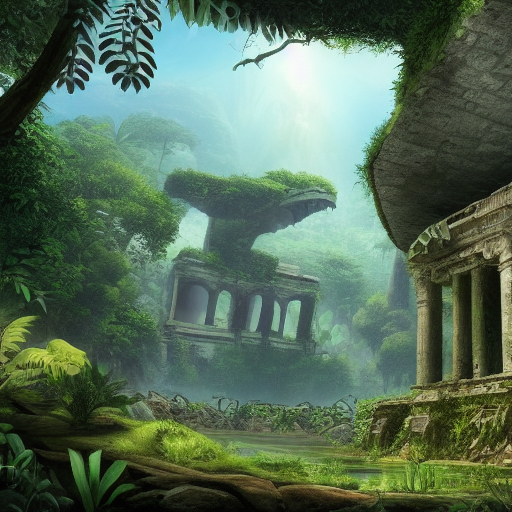
Generation parameters embedded in this image by AUTOMATIC1111 Stable Diffusion web UI or a fork of it (Forge, ...) (PNG 'parameters' text chunk):
old ruins in jungle, video game art, highly detailed, beautiful composition, dramatic lighting, sharp-focus, 4k
Negative prompt: blur
Steps: 40, Sampler: Euler a, CFG scale: 7, Seed: 413546912, Size: 512x512, Model hash: cc6cb27103, Model: v1-5-pruned-emaonly, Batch size: 4, Batch pos: 3